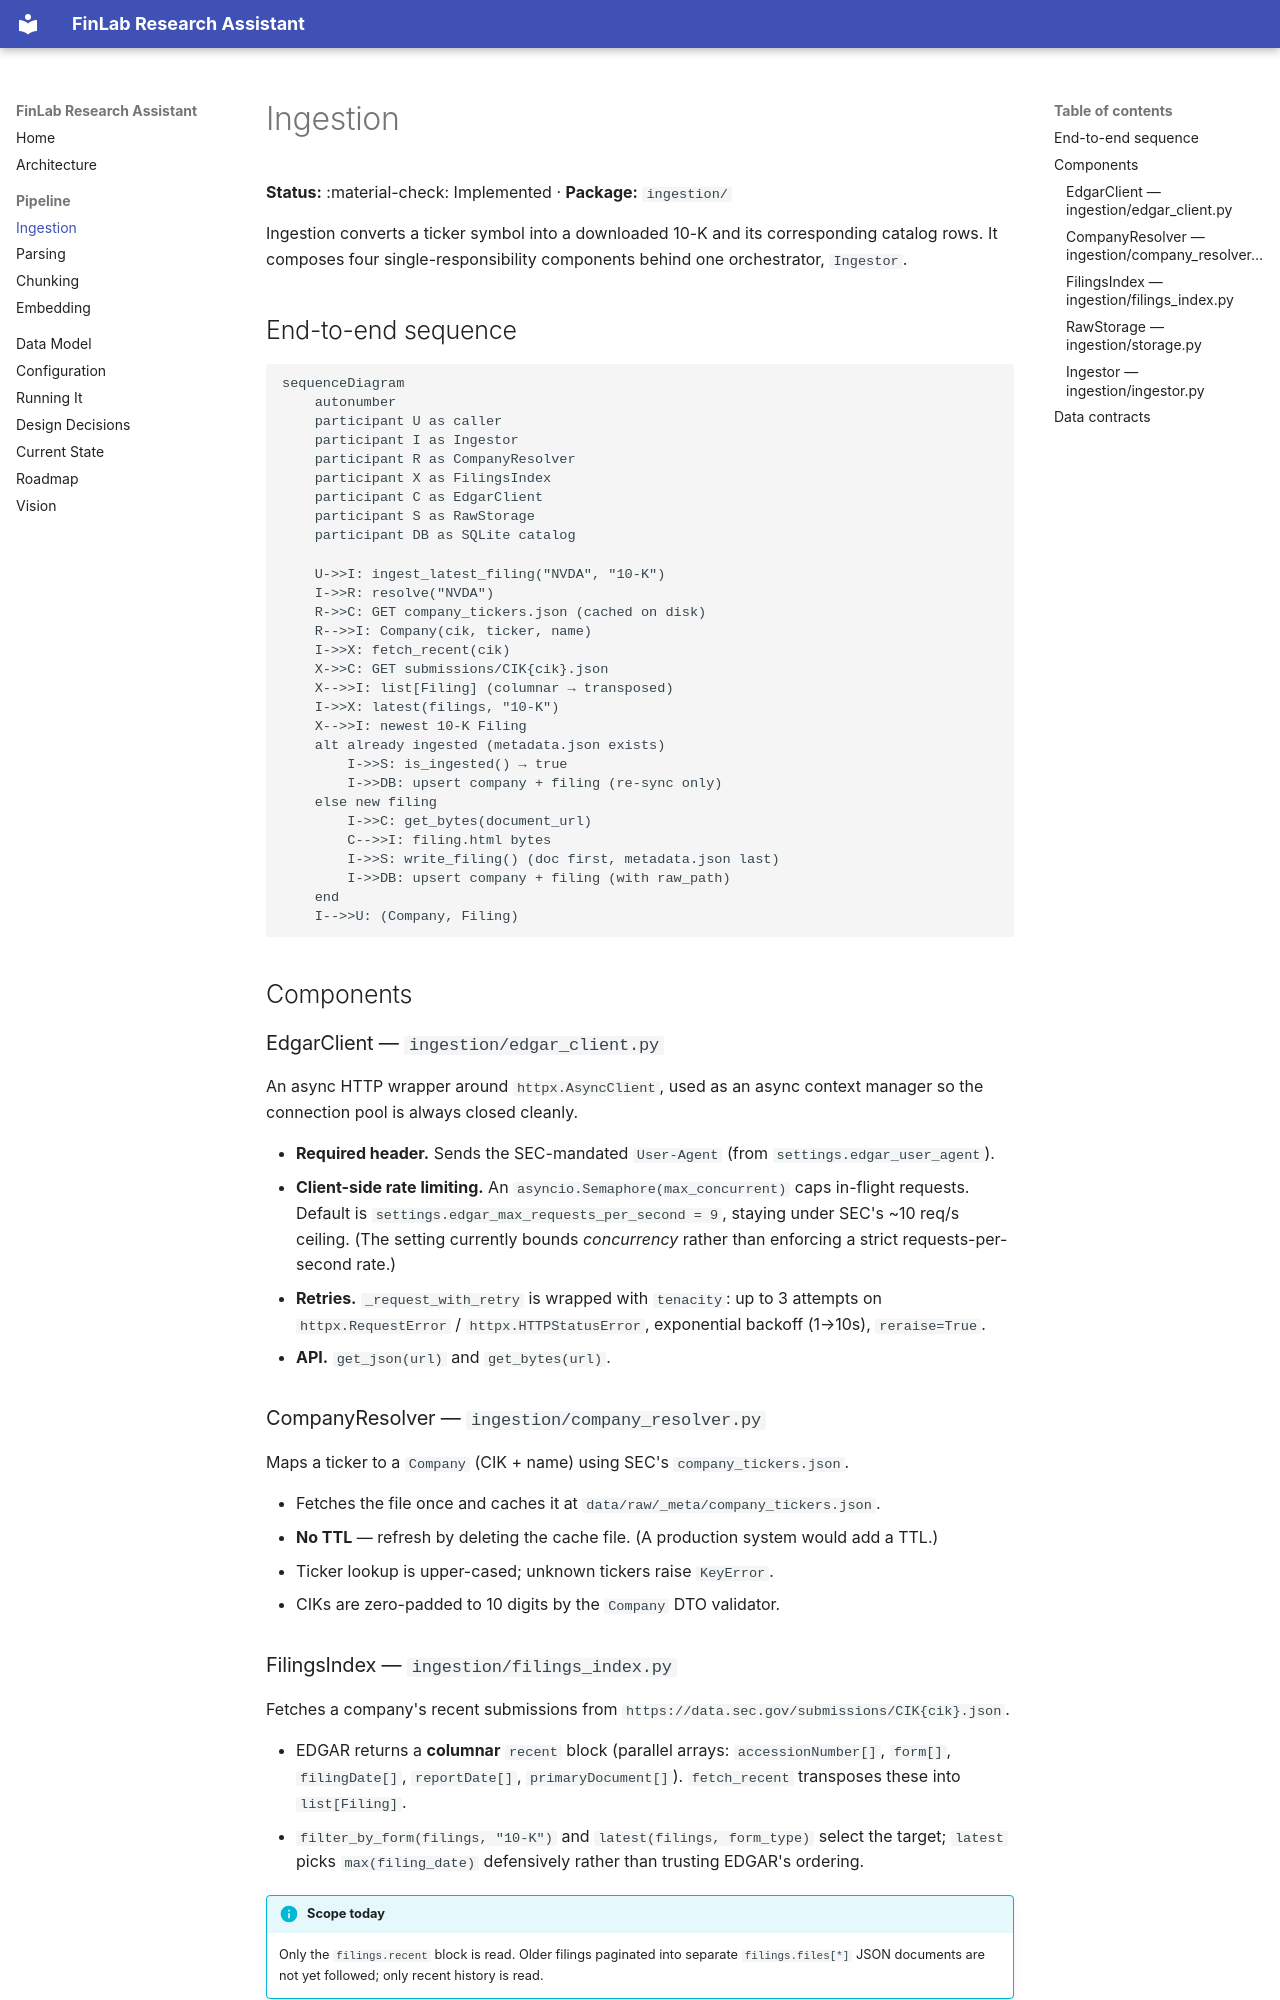

repository: karandeeps18/finlab-research-assistant · page: pipeline/ingestion/index.html · generator: mkdocs

# Ingestion

**Status:** :material-check: Implemented · **Package:** `ingestion/`

Ingestion converts a ticker symbol into a downloaded 10-K and its corresponding catalog
rows. It composes four single-responsibility components behind one orchestrator,
`Ingestor`.

## End-to-end sequence

```mermaid
sequenceDiagram
    autonumber
    participant U as caller
    participant I as Ingestor
    participant R as CompanyResolver
    participant X as FilingsIndex
    participant C as EdgarClient
    participant S as RawStorage
    participant DB as SQLite catalog

    U->>I: ingest_latest_filing("NVDA", "10-K")
    I->>R: resolve("NVDA")
    R->>C: GET company_tickers.json (cached on disk)
    R-->>I: Company(cik, ticker, name)
    I->>X: fetch_recent(cik)
    X->>C: GET submissions/CIK{cik}.json
    X-->>I: list[Filing] (columnar → transposed)
    I->>X: latest(filings, "10-K")
    X-->>I: newest 10-K Filing
    alt already ingested (metadata.json exists)
        I->>S: is_ingested() → true
        I->>DB: upsert company + filing (re-sync only)
    else new filing
        I->>C: get_bytes(document_url)
        C-->>I: filing.html bytes
        I->>S: write_filing() (doc first, metadata.json last)
        I->>DB: upsert company + filing (with raw_path)
    end
    I-->>U: (Company, Filing)
```

## Components

### EdgarClient — `ingestion/edgar_client.py`

An async HTTP wrapper around `httpx.AsyncClient`, used as an async context manager so the
connection pool is always closed cleanly.

- **Required header.** Sends the SEC-mandated `User-Agent` (from
  `settings.edgar_user_agent`).
- **Client-side rate limiting.** An `asyncio.Semaphore(max_concurrent)` caps in-flight
  requests. Default is `settings.edgar_max_requests_per_second = 9`, staying under SEC's
  ~10 req/s ceiling. (The setting currently bounds *concurrency* rather than enforcing a
  strict requests-per-second rate.)
- **Retries.** `_request_with_retry` is wrapped with `tenacity`: up to 3 attempts on
  `httpx.RequestError` / `httpx.HTTPStatusError`, exponential backoff (1→10s),
  `reraise=True`.
- **API.** `get_json(url)` and `get_bytes(url)`.

### CompanyResolver — `ingestion/company_resolver.py`

Maps a ticker to a `Company` (CIK + name) using SEC's `company_tickers.json`.

- Fetches the file once and caches it at `data/raw/_meta/company_tickers.json`.
- **No TTL** — refresh by deleting the cache file. (A production system would add a TTL.)
- Ticker lookup is upper-cased; unknown tickers raise `KeyError`.
- CIKs are zero-padded to 10 digits by the `Company` DTO validator.
